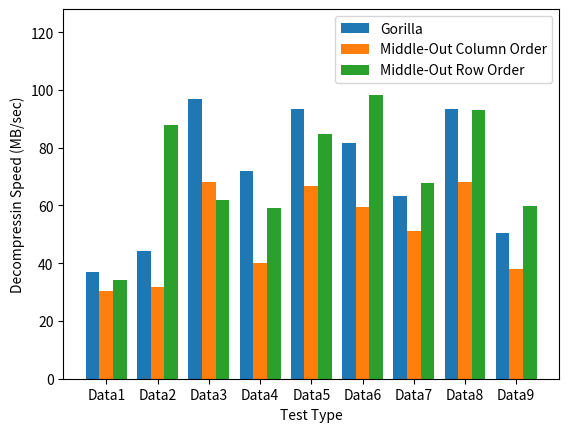

This chart was generated by the following Python code: (Note: this script raises an exception after producing the figure.)
import numpy as np
import matplotlib.pyplot as mplt
import math

from matplotlib.backends.backend_pdf import PdfPages


# pdf = PdfPages('des_file_name.pdf')


# dimension = [1, 5, 10, 50, 100, 500, 1000, 2000]
# # compressed_time = [] # microseconds
# # de_compressed_time = []

# # compressed_size = []
# # compressed_ratio = []

# # compressed_data_rate = [] # mb/s
# # de_compressed_ratio = [] # mb/s

# # gorilla compression

# dimension = [1, 5, 10, 64, 100, 500, 1000, 2000]
# compressed_time1 = [16611, 44026, 76672,
#                     438504, 681674, 3385909, 6905494, 13867785]
# compressed_time1 = [item / (10 ** 6) for item in compressed_time1]
# de_compressed_time1 = [12885, 25922, 41495,
#                        184721, 273168, 1284334, 2903435, 5173882]
# de_compressed_time1 = [item / (10 ** 6) for item in de_compressed_time1]

# compressed_size1 = [87848, 374526, 732984,
#                     4605051, 7186568, 35870806, 71725572, 143432729]
# compressed_size1 = [item / (10 ** 6) for item in compressed_size1]
# compressed_ratio1 = [2.3313, 1.64047, 1.53673,
#                      1.44537, 1.43913, 1.4302, 1.42909, 1.42856]

# compressed_data_rate1 = [12.3292, 13.9554,
#                          14.6912, 15.1789, 15.1721, 15.1517, 14.8436, 14.7754]
# decompressed_data_rate1 = [15.8945, 23.7019,
#                            27.1454, 36.0327, 37.861, 39.9447, 35.3038, 39.6032]

# small file size, directly on storage envoy.
intervals_between_each_get_and_post_request = [
    1, 0.7, 0.3, 0.1, 0.07, 0.03, 0.01, 0.007, 0.003, 0.001]
on_storage_equivalence_data_rate = [108.57140891194037, 154.46200656846818, 352.34272448207946, 972.7831896086774,
                                    1355.0634903175962, 2713.284527077686, 5271.098345803501, 6100.791458632996, 6575.183975374162, 8704.65437532925]

on_storage_avg_wall_time_post = [0.007255661487579346, 0.006662466526031494, 0.006679782867431641, 0.007126448154449463,
                                 0.0061804413795471195, 0.00574897289276123, 0.0059486889839172365, 0.006028683185577393, 0.007605113983154297, 0.006353206634521484]
on_storage_avg_wall_time_get = [0.005902416706085205, 0.005486769676208496, 0.005516247749328613, 0.005951163768768311,
                                0.004996566772460937, 0.0047922968864440914, 0.004919826984405518, 0.005001764297485351, 0.006124455928802491, 0.005283710956573487]

# middle file size, directly on storage envoy.
intervals_between_each_get_and_post_request = [
    1, 0.7, 0.3, 0.1, 0.07, 0.03, 0.01, 0.007, 0.003, 0.001]
on_storage_equivalence_data_rate = [1086.5905378959174, 1543.8204497301451, 3511.551641621979, 9807.8167357303,
                                    13347.69783365734, 25619.95303959871, 48326.01470833613, 56553.73426412688, 67766.18913477717, 80721.99218648714]

on_storage_avg_wall_time_post = [0.006845855712890625, 0.006843259334564209, 0.0075415754318237304, 0.006680982112884521,
                                 0.006904442310333252, 0.007186408042907715, 0.007147772312164307, 0.0069037508964538575, 0.007367372512817383, 0.00698838472366333]
on_storage_avg_wall_time_get = [0.005495004653930664, 0.005674831867218018, 0.00571026086807251, 0.005474457740783692,
                                0.005506772994995118, 0.00574887752532959, 0.00561429500579834, 0.005546777248382568, 0.0058649110794067386, 0.005638632774353027]


# large file size, directly on storage envoy.
intervals_between_each_get_and_post_request = [
    1, 0.7, 0.3, 0.1, 0.07, 0.03, 0.01, 0.007, 0.003, 0.001]
on_storage_equivalence_data_rate = [10823.591700333673, 15345.017322076204, 34741.0903720564, 94102.52797518781,
                                    126832.81842677401, 233885.70340257388, 415600.22829602385, 460021.90484400635, 555257.0719861832, 623225.4342918319]

on_storage_avg_wall_time_post = [0.009708876609802247, 0.010090200901031495, 0.009952700138092041, 0.010095591545104981,
                                 0.009995119571685791, 0.0100641131401062, 0.009705967903137207, 0.010068507194519042, 0.010055925846099854, 0.009998228549957276]
on_storage_avg_wall_time_get = [0.006589622497558594, 0.006754868030548096, 0.006675243377685547, 0.0067981863021850586,
                                0.006733222007751465, 0.006967406272888183, 0.006761775016784668, 0.006843397617340088, 0.006754717826843262, 0.0066518855094909665]


# small file size, modification without file diff.
intervals_between_each_get_and_post_request = [
    1, 0.7, 0.3, 0.1, 0.07, 0.03, 0.01, 0.007, 0.003, 0.001]
without_diff_equivalence_data_rate = [109.66567492748771, 155.54926190222304, 360.8001352945454, 1026.4528843128792,
                                      1469.680660208109, 2832.4237009544727, 7135.534237766162, 6826.521417231918, 13098.227714015899, 14418.521973292385]
without_diff_avg_wall_time_post = [0.009730786085128784, 0.010060800446404351, 0.010080728530883789, 0.010908617692835191,
                                   0.011781817390805199, 0.010342690077694979, 0.01040374791180646, 0.009830611817380215, 0.009767753737313407, 0.01026493130308209]
without_diff_avg_wall_time_get = [0.010991036891937256, 0.011313083171844483, 0.01122492790222168, 0.011552472114562989, 0.012135641574859619,
                                  0.011155095100402832, 0.011095385551452636, 0.010722799301147461, 0.011451082229614258, 0.010948750972747803]

# middle file size, modification without file diff.
intervals_between_each_get_and_post_request = [
    1, 0.7, 0.3, 0.1, 0.07, 0.03, 0.01, 0.007, 0.003, 0.001]
without_diff_equivalence_data_rate = [1093.3602391585232, 1549.2351933471703, 3569.056390361087, 10301.625928617546,
                                      14508.710523084217, 29881.329835880915, 65073.46079852864, 93296.36152767167, 149344.50367640393, 194540.47686833702]
without_diff_avg_wall_time_post = [0.011124687535422189, 0.010797013839085897, 0.01064179539680481, 0.010283021365894991, 0.010417551829897124,
                                   0.010592626802849047, 0.010785893031529019, 0.01041783889134725, 0.011291098594665528, 0.009860763947168985]
without_diff_avg_wall_time_get = [0.011895878314971924, 0.011400468349456787, 0.010941574573516846, 0.011097769737243652, 0.011019721031188964,
                                  0.0108654522895813, 0.010730087757110596, 0.011204841136932374, 0.012500851154327393, 0.010982799530029296]

# large file size, modification without file diff.
intervals_between_each_get_and_post_request = [
    1, 0.7, 0.3, 0.1, 0.07, 0.03, 0.01, 0.007, 0.003, 0.001]

without_diff_equivalence_data_rate = [10930.838607154536, 15569.469596869594, 36103.96537325542, 102185.33730965114,
                                      144368.37219420233, 313607.46632654994, 821488.9962389877, 677005.9377748476, 929942.1774057723, 1542200.1195725154]
without_diff_avg_wall_time_post = [0.012769203919630785, 0.01321872381063608, 0.013043729882491263, 0.012825942808581937,
                                   0.013624362945556641, 0.013364040851593017, 0.012605088097708566, 0.012703657150268555, 0.013540008488823385, 0.01252685546875]
without_diff_avg_wall_time_get = [0.012287945747375488, 0.012277476787567139, 0.012703912258148193, 0.012191905975341796,
                                  0.012280492782592774, 0.012859435081481933, 0.012797636985778809, 0.01218264102935791, 0.0125789213180542, 0.012289159297943116]

# small file size, modification with file diff.
intervals_between_each_get_and_post_request = [
    1, 0.7, 0.3, 0.1, 0.07, 0.03, 0.01, 0.007, 0.003, 0.001]
with_diff_equivalence_data_rate = [107.1991339948944, 151.39663776225592, 337.1035649585148, 869.5419636999234,
                                   1133.783557818322, 1987.1547642064656, 3094.393419709483, 3448.7954975124558, 3725.504106922406, 3785.9743141729987]
with_diff_delta_data_rate = [2.143982679897888, 3.0279327552451187, 6.742071299170298, 17.39083927399847, 22.675671156366445,
                             39.74309528412932, 61.887868394189674, 68.97590995024913, 74.51008213844814, 75.71948628345999]
with_diff_avg_wall_time_post = [0.013430838584899902, 0.012040871381759643, 0.012342588901519775, 0.01256730079650879, 0.013850221633911133,
                                0.01345512866973877, 0.01331497311592102, 0.013556511402130126, 0.013148270845413208, 0.013464205265045166]
with_diff_avg_wall_time_get = [0.01347468137741089, 0.01247637629508972, 0.012585538625717162, 0.012649372816085816, 0.013559309244155883,
                               0.013302607536315918, 0.01324500799179077, 0.013247655630111694, 0.013280625343322755, 0.013424750566482544]


# middle file size, modification with file diff.
intervals_between_each_get_and_post_request = [
    1, 0.7, 0.3, 0.1, 0.07, 0.03, 0.01, 0.007, 0.003, 0.001]
with_diff_equivalence_data_rate = [1071.1793622848302, 1518.2523308135574, 3385.3640445694964, 8784.772572726763,
                                   11292.529489510958, 19380.617930329936, 30087.542899959844, 32540.36695981413, 37378.22828778165, 39442.136401409465]
with_diff_delta_data_rate = [21.423587245696602, 30.365046616271147, 67.70728089138993, 175.69545145453526,
                             225.85058979021915, 387.6123586065987, 601.7508579991969, 650.8073391962827, 747.564565755633, 788.8427280281894]

with_diff_avg_wall_time_post = [0.01307267665863037, 0.013205207586288452, 0.013112626075744628, 0.013143527507781982, 0.013723211288452148,
                                0.012520102262496948, 0.012666409015655517, 0.012444920539855957, 0.0131941556930542, 0.014142385721206664]
with_diff_avg_wall_time_get = [0.013055015802383423, 0.013363107442855834, 0.013196589946746827, 0.01335985541343689, 0.013297070264816285,
                               0.012835425138473511, 0.01288175344467163, 0.012450273036956788, 0.01333204984664917, 0.013912222385406493]

# large file size, modification with file diff.
intervals_between_each_get_and_post_request = [
    1, 0.7, 0.3, 0.1, 0.07, 0.03, 0.01, 0.007, 0.003, 0.001]
with_diff_equivalence_data_rate = [10717.588988674557, 15126.18875689136, 33518.994500141926, 85790.1989245057,
                                   112486.96856462864, 198702.54925627285, 308163.4588002848, 349836.3086587052, 381658.0276754728, 452696.0756104446]
with_diff_delta_data_rate = [214.35177977349116, 302.5237751378272, 670.3798900028385, 1715.8039784901139,
                             2249.7393712925727, 3974.050985125457, 6163.269176005696, 6996.726173174104, 7633.160553509456, 9053.921512208892]
with_diff_avg_wall_time_post = [0.013295341730117798, 0.013576300144195556, 0.013920915126800538, 0.014147014617919921, 0.013948493003845215,
                                0.012584246397018432, 0.012927759885787964, 0.012376983165740967, 0.012935144901275635, 0.011722080707550049]
with_diff_avg_wall_time_get = [0.013054895401000976, 0.013639271259307861, 0.014251220226287841, 0.014072760343551635, 0.013840612173080444,
                               0.012774882316589355, 0.012767581939697266, 0.012066293954849244, 0.012886468172073364, 0.011576782464981079]


# test_0_ratio_1 = [1.43913]
# test_1_ratio_1 = [1.63106]
# test_2_ratio_1 = [11.5562]
# test_3_ratio_1 = [4.88582]
# test_4_ratio_1 = [5.36213]
# test_5_ratio_1 = [6.24631]
# test_6_ratio_1 = [3.60651]
# test_7_ratio_1 = [5.27342]
# test_8_ratio_1 = [2.33795]


# test_0_compression_speed_1 = [14.9452]
# test_1_compression_speed_1 = [17.9407]
# test_2_compression_speed_1 = [53.6276]
# test_3_compression_speed_1 = [33.6774]
# test_4_compression_speed_1 = [49.3843]
# test_5_compression_speed_1 = [38.3083]
# test_6_compression_speed_1 = [27.8271]
# test_7_compression_speed_1 = [50.5827]
# test_8_compression_speed_1 = [18.9642]

# test_0_decompression_speed_1 = [36.9746]
# test_1_decompression_speed_1 = [44.1788]
# test_2_decompression_speed_1 = [97.0161]
# test_3_decompression_speed_1 = [71.8731]
# test_4_decompression_speed_1 = [93.5363]
# test_5_decompression_speed_1 = [81.629]
# test_6_decompression_speed_1 = [63.1906]
# test_7_decompression_speed_1 = [93.5405]
# test_8_decompression_speed_1 = [50.562]

# # middleout compression column order

# dimension = [1, 5, 10, 64, 100, 500, 1000, 2000]

# compressed_time2 = [19197, 57462, 101288,
#                     598465, 955485, 4599711, 9207579, 18883207]

# compressed_time2 = [item / (10 ** 6) for item in compressed_time2]
# de_compressed_time2 = [16218, 40192, 53066,
#                        234252, 356014, 1624529, 3231087, 6539149]
# de_compressed_time2 = [item / (10 ** 6) for item in de_compressed_time2]

# compressed_size2 = [113258, 451347, 873740,
#                     5437413, 8479525, 42280632, 84532286, 169033321]
# compressed_size2 = [item / (10 ** 6) for item in compressed_size2]
# compressed_ratio2 = [1.80826, 1.36126, 1.28917,
#                      1.22411, 1.21969, 1.21338, 1.21258, 1.2122]

# compressed_data_rate2 = [10.6683, 10.6923,
#                          11.1208, 11.1218, 10.8242, 11.1534, 11.1324, 10.851]
# decompressed_data_rate2 = [12.6279, 15.2866,
#                            21.2264, 28.4138, 29.0505, 31.5799, 31.7238, 31.3347]

# test_0_ratio_2 = [1.21969]
# test_1_ratio_2 = [1.30825]
# test_2_ratio_2 = [4.75608]
# test_3_ratio_2 = [2.97592]
# test_4_ratio_2 = [4.87255]
# test_5_ratio_2 = [3.6032]
# test_6_ratio_2 = [2.6537]
# test_7_ratio_2 = [4.65443]
# test_8_ratio_2 = [1.73786]


# test_0_compression_speed_2 = [11.4987]
# test_1_compression_speed_2 = [12.2912]
# test_2_compression_speed_2 = [37.0923]
# test_3_compression_speed_2 = [25.3618]
# test_4_compression_speed_2 = [38.6652]
# test_5_compression_speed_2 = [29.838]
# test_6_compression_speed_2 = [22.6402]
# test_7_compression_speed_2 = [38.273]
# test_8_compression_speed_2 = [15.9293]

# test_0_decompression_speed_2 = [30.2927]
# test_1_decompression_speed_2 = [31.6845]
# test_2_decompression_speed_2 = [68.1367]
# test_3_decompression_speed_2 = [40.1445]
# test_4_decompression_speed_2 = [66.8377]
# test_5_decompression_speed_2 = [59.608]
# test_6_decompression_speed_2 = [51.0582]
# test_7_decompression_speed_2 = [68.1277]
# test_8_decompression_speed_2 = [37.9224]

# # middleout compression row order

# dimension = [1, 5, 10, 64, 100, 500, 1000, 2000]

# compressed_time3 = [23241, 57108, 102560,
#                     568498, 888915, 4427654, 9080194, 17906841]
# compressed_time3 = [item / (10 ** 6) for item in compressed_time3]

# de_compressed_time3 = [19272, 29877, 50456,
#                        208477, 309453, 1509173, 2987363, 5960578]
# de_compressed_time3 = [item / (10 ** 6) for item in de_compressed_time3]

# compressed_size3 = [113258, 451408, 873930,
#                     5436268, 8479204, 42280079, 84534952, 169034096]
# compressed_size3 = [item / (10 ** 6) for item in compressed_size3]
# compressed_ratio3 = [1.80826, 1.36107, 1.28889,
#                      1.22437, 1.21974, 1.21339, 1.21254, 1.2122]

# compressed_data_rate3 = [8.81201, 10.7586,
#                          10.9828, 11.708, 11.6349, 11.5868, 11.2886, 11.4427]
# decompressed_data_rate3 = [10.6268, 20.5643,
#                            22.3244, 31.9268, 33.4216, 33.9937, 34.312, 34.3763]

# test_0_ratio_3 = [1.21974]
# test_1_ratio_3 = [4.58692]
# test_2_ratio_3 = [2.69062]
# test_3_ratio_3 = [2.38914]
# test_4_ratio_3 = [4.45457]
# test_5_ratio_3 = [4.85052]
# test_6_ratio_3 = [2.99425]
# test_7_ratio_3 = [4.98294]
# test_8_ratio_3 = [2.54536]


# test_0_compression_speed_3 = [11.8108]
# test_1_compression_speed_3 = [40.2444]
# test_2_compression_speed_3 = [24.484]
# test_3_compression_speed_3 = [22.4155]
# test_4_compression_speed_3 = [41.1977]
# test_5_compression_speed_3 = [40.5779]
# test_6_compression_speed_3 = [27.4065]
# test_7_compression_speed_3 = [45.3911]
# test_8_compression_speed_3 = [23.9257]

# test_0_decompression_speed_3 = [34.1703]
# test_1_decompression_speed_3 = [87.791]
# test_2_decompression_speed_3 = [61.9662]
# test_3_decompression_speed_3 = [59.2425]
# test_4_decompression_speed_3 = [84.8398]
# test_5_decompression_speed_3 = [98.1518]
# test_6_decompression_speed_3 = [67.868]
# test_7_decompression_speed_3 = [93.1387]
# test_8_decompression_speed_3 = [59.9379]


mplt.figure()
mplt.xlabel('Test Type')
mplt.ylabel('Decompressin Speed (MB/sec)')
name_list = ['Data1', 'Data2', 'Data3', 'Data4',
             'Data5', 'Data6', 'Data7', 'Data8', 'Data9']
x = list(range(len(name_list)))
num_list1 = [36.9746, 44.1788, 97.0161, 71.8731,
             93.5363, 81.629, 63.1906, 93.5405, 50.562]
num_list2 = [30.2927, 31.6845, 68.1367, 40.1445,
             66.8377, 59.608, 51.0582, 68.1277, 37.9224]
num_list3 = [34.1703, 87.791, 61.9662, 59.2425,
             84.8398, 98.1518, 67.868, 93.1387, 59.9379]

total_width, n = 0.8, 3
width = total_width / n
#tick_label = name_list

mplt.bar(x, num_list1, width=width, label='Gorilla')
for i in range(len(x)):
    x[i] = x[i] + width

mplt.bar(x, num_list2, width=width,
         label='Middle-Out Column Order', tick_label=name_list)
for i in range(len(x)):
    x[i] = x[i] + width

mplt.bar(x, num_list3, width=width,
         label='Middle-Out Row Order')
# mplt.title('Compressed time for different dimension with Gorilla, Middle-Out Column Order, and Middle-Out Row Order')

# mplt.plot(dimension, decompressed_data_rate1, label="Gorilla")
# mplt.plot(dimension, decompressed_data_rate2, label="Middle-Out Column Order")
# mplt.plot(dimension, decompressed_data_rate3,
#           label="Middle-Out Row Order")
mplt.ylim((0, 128))
mplt.legend()
mplt.savefig(
    fname="/Users/<user>/Desktop/test_decompressin_speed.pdf", format="pdf")
mplt.show()


# pdf.savefig(mplt)
mplt.close()
# pdf.close()
